2-way image classification set "classification" from GitHub (nodefluxio/vortex); label vocabulary: cat, dog.

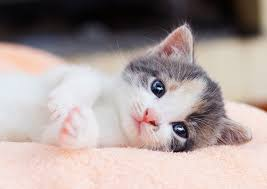
Label: cat

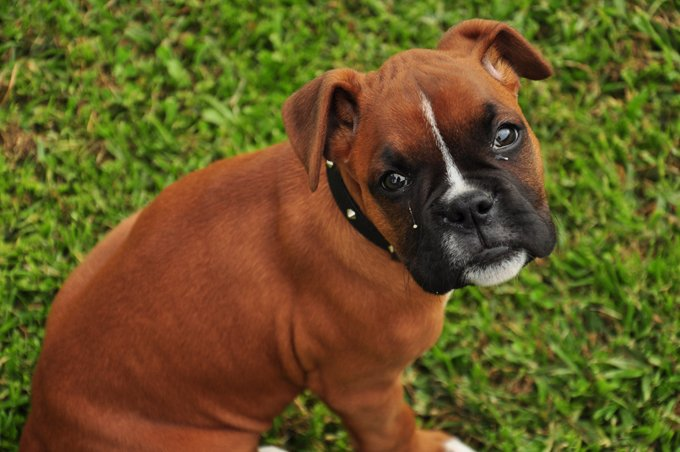
Label: dog

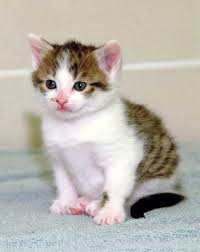
Label: cat

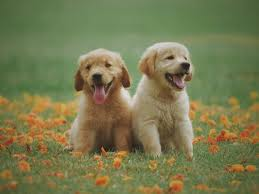
Label: dog

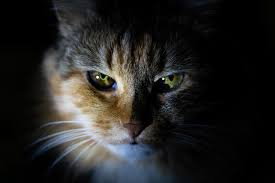
Label: cat

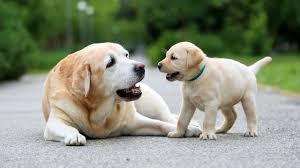
Label: dog
